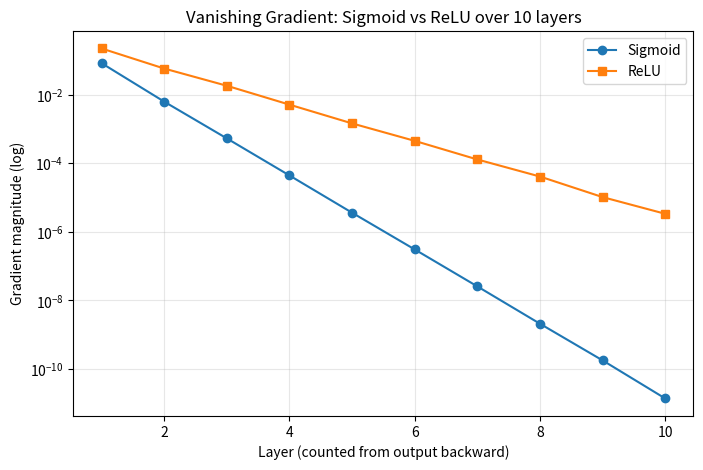

Generate this figure with matplotlib:
"""
Practical 5: The Vanishing Gradient Simulation in Deep Feedforward Networks
Objective: Build an N-layer forward pass in pure NumPy. Propagate an initial
gradient backward through 10 hidden layers using Sigmoid vs ReLU. Plot the
gradient magnitude at each layer to show Sigmoid decay toward zero.
"""

import numpy as np
import matplotlib.pyplot as plt


def sigmoid(x):
    return 1.0 / (1.0 + np.exp(-x))


def sigmoid_grad(x):
    s = sigmoid(x)
    return s * (1 - s)


def relu(x):
    return np.maximum(0, x)


def relu_grad(x):
    return (x > 0).astype(float)


def backprop_grads(weights, activations, act_grad_fn, init_grad=1.0):
    """weights: list of W_l (each shape [out, in]); activations: list of pre-activation inputs z_l.
    Returns list of gradient magnitudes at each layer (product of incoming grad
    and local derivative)."""
    grad = init_grad
    magnitudes = []
    for w, z in zip(reversed(weights), reversed(activations)):
        local = act_grad_fn(z)            # derivative at this layer
        grad = grad * np.mean(local) * np.mean(np.abs(w))
        magnitudes.append(abs(grad))
    return magnitudes


def main():
    np.random.seed(0)
    n_layers = 10
    dim = 64
    # random fixed weights and random pre-activation inputs per layer
    weights = [np.random.randn(dim, dim) * 0.5 for _ in range(n_layers)]
    z_sigmoid = [np.random.randn(dim) for _ in range(n_layers)]
    z_relu = [np.random.randn(dim) + 0.5 for _ in range(n_layers)]  # positive-ish for ReLU

    sig_mag = backprop_grads(weights, z_sigmoid, sigmoid_grad)
    relu_mag = backprop_grads(weights, z_relu, relu_grad)

    layers = list(range(1, n_layers + 1))
    plt.figure(figsize=(8, 5))
    plt.plot(layers, sig_mag, marker="o", label="Sigmoid")
    plt.plot(layers, relu_mag, marker="s", label="ReLU")
    plt.yscale("log")
    plt.xlabel("Layer (counted from output backward)")
    plt.ylabel("Gradient magnitude (log)")
    plt.title("Vanishing Gradient: Sigmoid vs ReLU over 10 layers")
    plt.legend()
    plt.grid(True, which="both", alpha=0.3)
    plt.show()

    print(f"Sigmoid grad after 10 layers: {sig_mag[-1]:.3e}")
    print(f"ReLU grad after 10 layers:    {relu_mag[-1]:.3e}")


if __name__ == "__main__":
    main()
